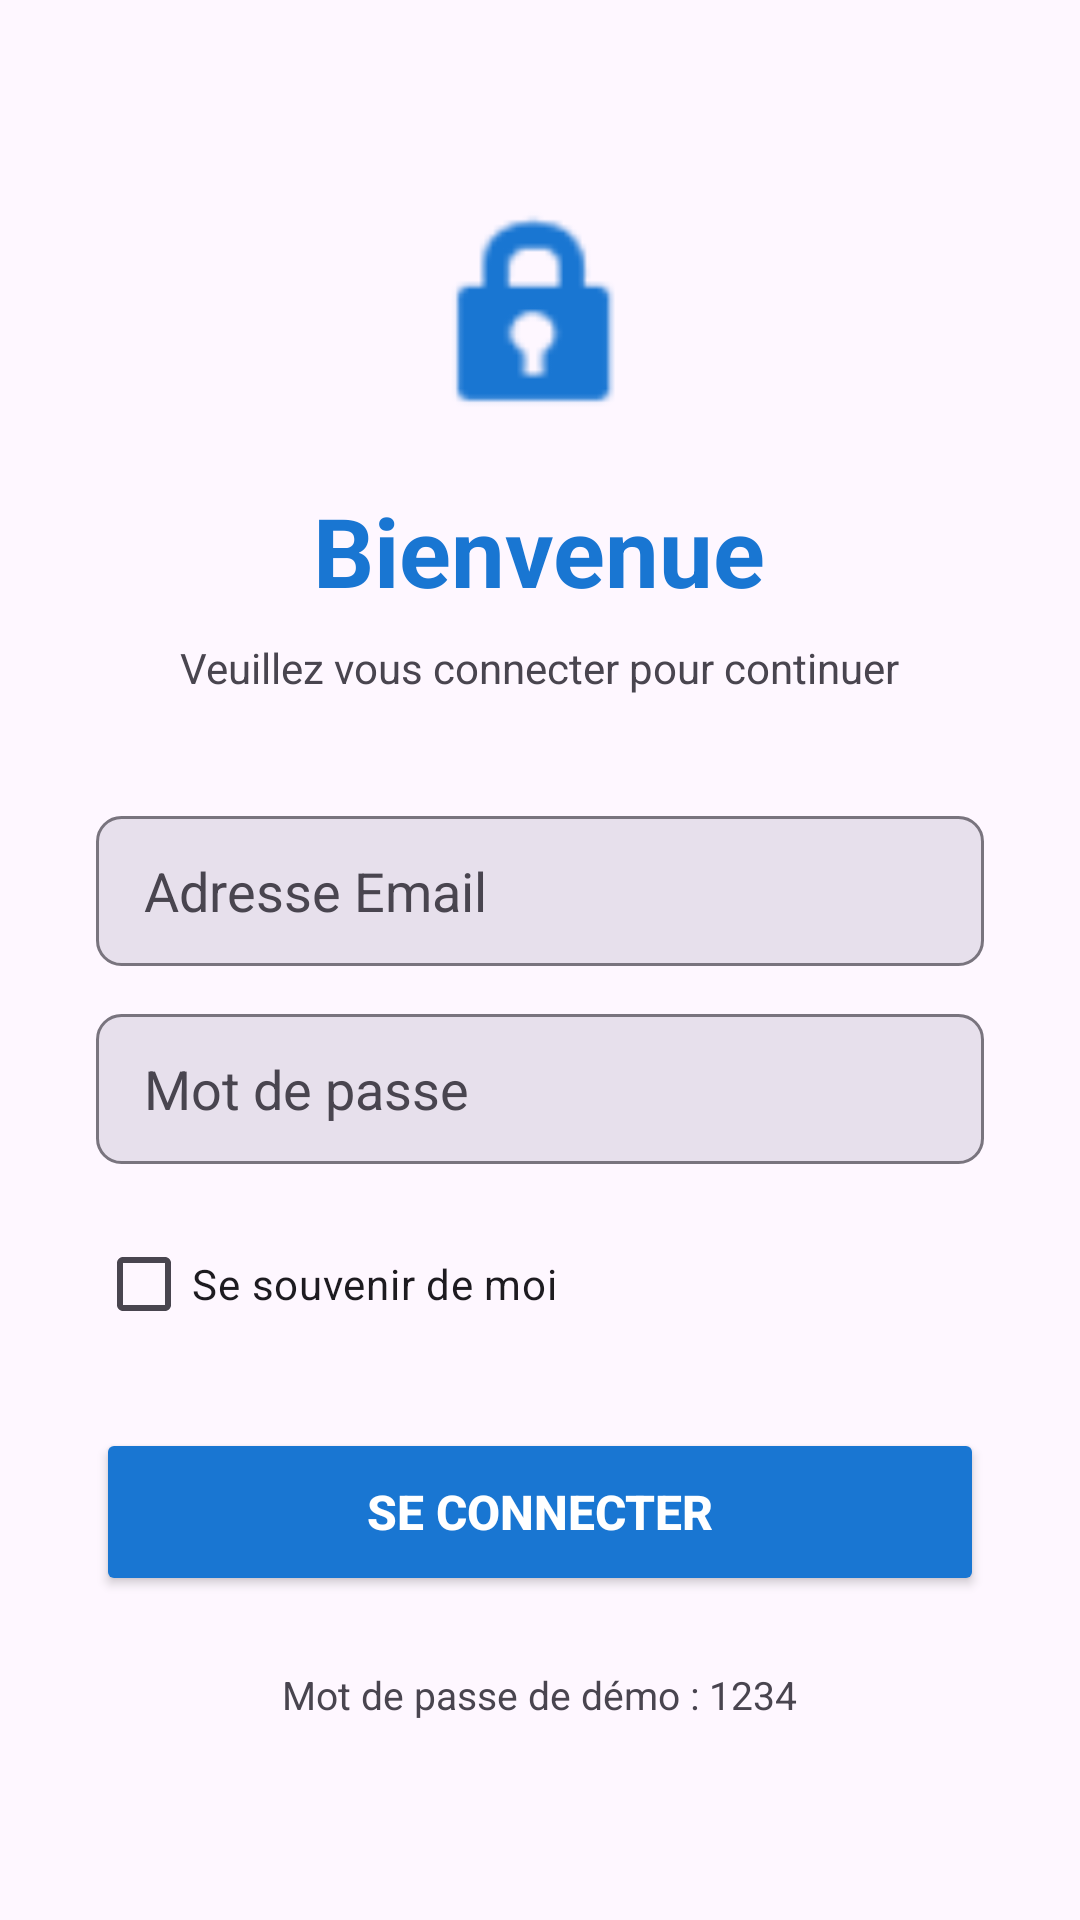

Produce the Android XML layout that renders to this screen, including the resource entries it uses.
<!-- AndroidManifest.xml: application theme Theme.MobileApp -->
<!-- res/layout/activity_main.xml -->
<?xml version="1.0" encoding="utf-8"?>
<LinearLayout xmlns:android="http://schemas.android.com/apk/res/android"
    xmlns:app="http://schemas.android.com/apk/res-auto"
    android:id="@+id/rootLayout"
    android:layout_width="match_parent"
    android:layout_height="match_parent"
    android:orientation="vertical"
    android:padding="32dp"
    android:gravity="center"
    >

    <ImageView
        android:layout_width="80dp"
        android:layout_height="80dp"
        android:src="@android:drawable/ic_lock_idle_lock"
        android:layout_marginBottom="16dp"
        app:tint="@color/colorPrimary" />

    <TextView
        android:layout_width="wrap_content"
        android:layout_height="wrap_content"
        android:text="Bienvenue"
        android:textSize="32sp"
        android:textStyle="bold"
        android:textColor="@color/colorPrimary"
        android:layout_marginBottom="8dp" />

    <TextView
        android:layout_width="wrap_content"
        android:layout_height="wrap_content"
        android:text="Veuillez vous connecter pour continuer"
        android:textSize="14sp"
        android:textColor="?android:attr/textColorSecondary"
        android:layout_marginBottom="40dp" />

    <EditText android:textColor="?android:attr/textColorPrimary" android:textColorHint="?android:attr/textColorSecondary"
        android:id="@+id/etEmail"
        android:layout_width="match_parent"
        android:layout_height="50dp"
        android:hint="Adresse Email"
        android:inputType="textEmailAddress"
        android:paddingHorizontal="16dp"
        android:background="@drawable/input_background"
        android:layout_marginBottom="16dp" />

    <EditText android:textColor="?android:attr/textColorPrimary" android:textColorHint="?android:attr/textColorSecondary"
        android:id="@+id/etPassword"
        android:layout_width="match_parent"
        android:layout_height="50dp"
        android:hint="Mot de passe"
        android:inputType="textPassword"
        android:paddingHorizontal="16dp"
        android:background="@drawable/input_background"
        android:layout_marginBottom="16dp" />

    <CheckBox
        android:id="@+id/cbRememberMe"
        android:layout_width="match_parent"
        android:layout_height="wrap_content"
        android:text="Se souvenir de moi"
        android:layout_marginBottom="24dp" />

    <Button
        android:id="@+id/btnLogin"
        android:layout_width="match_parent"
        android:layout_height="56dp"
        android:text="Se connecter"
        android:textSize="16sp"
        android:textStyle="bold"
        android:backgroundTint="@color/colorPrimary"
        android:textColor="@color/white"
        app:cornerRadius="12dp" />

    <TextView
        android:layout_width="wrap_content"
        android:layout_height="wrap_content"
        android:text="Mot de passe de démo : 1234"
        android:textSize="13sp"
        android:textColor="?android:attr/textColorSecondary"
        android:layout_marginTop="24dp" />

</LinearLayout>
<!-- resources referenced by this layout -->
<resources>
  <color name="colorPrimary">#1976D2</color>
  <color name="white">#FFFFFF</color>
  <!-- drawable input_background (drawable) -->
  <?xml version="1.0" encoding="utf-8"?>
  <shape xmlns:android="http://schemas.android.com/apk/res/android"
      android:shape="rectangle">
      <solid android:color="?attr/colorSurfaceVariant" />
      <stroke android:width="1dp" android:color="?attr/colorOutline" />
      <corners android:radius="8dp" />
  </shape>
  <style name="Theme.MobileApp" parent="Theme.Material3.DayNight.NoActionBar">
          <item name="colorPrimary">@color/colorPrimary</item>
          <item name="colorPrimaryDark">@color/colorPrimaryDark</item>
          <item name="colorAccent">@color/colorAccent</item>
          <item name="android:forceDarkAllowed">false</item>
      </style>
  <color name="colorPrimaryDark">#1565C0</color>
  <color name="colorAccent">#2196F3</color>
</resources>
